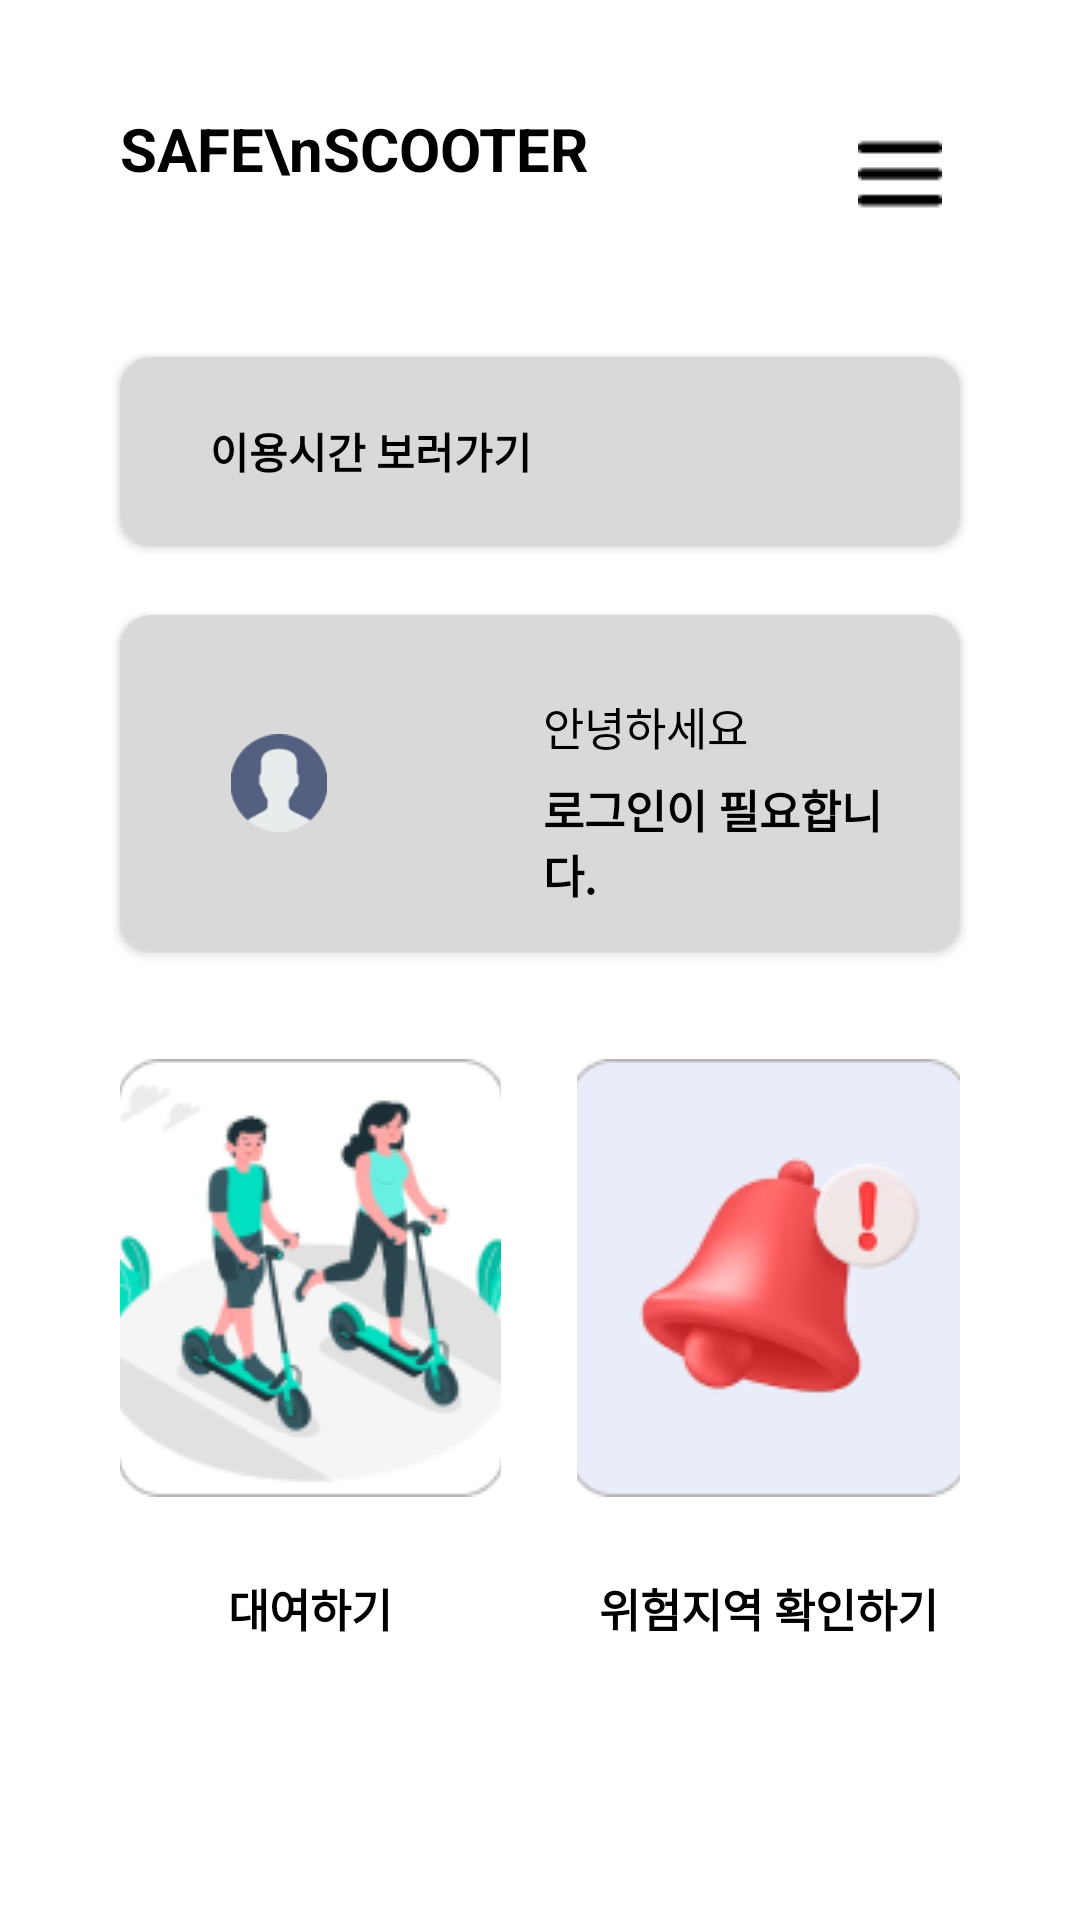

Android layout source for this screen:
<!-- AndroidManifest.xml: application theme Theme.Scooter2 -->
<!-- res/layout/activity_main.xml -->
<?xml version="1.0" encoding="utf-8"?>
<androidx.drawerlayout.widget.DrawerLayout xmlns:app="http://schemas.android.com/apk/res-auto"
    android:id="@+id/drawerLayout"
    xmlns:android="http://schemas.android.com/apk/res/android"
    xmlns:tools="http://schemas.android.com/tools"
    android:layout_width="match_parent"
    android:layout_height="match_parent"
    tools:context=".MainActivity">
    <android.widget.RelativeLayout
        android:layout_width="match_parent"
        android:layout_height="match_parent"
        android:clipToOutline="true"
        android:background="#FFFFFF">

        <android.widget.TextView
            android:id="@+id/logo_text"
            android:layout_width="wrap_content"
            android:layout_height="wrap_content"
            android:layout_alignParentLeft="true"
            android:layout_alignParentTop="true"
            android:layout_marginLeft="40dp"
            android:layout_marginTop="36dp"
            android:text="SAFE\nSCOOTER"
            android:textColor="#000000"
            android:textSize="20dp"
            android:textStyle="bold" />

        <ImageButton
            android:id="@+id/menu_button"
            android:layout_width="40dp"
            android:layout_height="40dp"
            android:layout_alignParentTop="true"
            android:layout_alignParentRight="true"
            android:layout_marginTop="38dp"
            android:layout_marginRight="40dp"
            android:background="@android:color/transparent"
            app:srcCompat="@drawable/menu_icon" />

        <ImageButton
            android:id="@+id/login_button"
            android:layout_width="34dp"
            android:layout_height="34dp"
            android:layout_alignParentTop="true"
            android:layout_alignParentRight="true"
            android:layout_marginTop="42dp"
            android:layout_marginRight="90dp"
            android:background="@android:color/transparent"
            android:scaleType="centerCrop"
            app:srcCompat="@drawable/login_icon" />

        <android.widget.Button
            android:id="@+id/use_time_button"
            android:layout_width="wrap_content"
            android:layout_height="63dp"
            android:layout_alignParentLeft="true"
            android:layout_alignParentTop="true"
            android:layout_alignParentRight="true"
            android:layout_marginLeft="40dp"
            android:layout_marginTop="119dp"
            android:layout_marginRight="40dp"
            android:background="@drawable/solid_gray_button"
            android:paddingHorizontal="30dp"
            android:text="이용시간 보러가기"
            android:textSize="14dp"
            android:textColor="#000000"
            android:textStyle="bold"
            android:gravity="left|center"/>


        <ImageView
            android:id="@+id/profile"
            android:layout_width="82dp"
            android:layout_height="wrap_content"
            android:layout_alignParentLeft="true"
            android:layout_alignParentTop="true"
            android:layout_alignParentRight="true"
            android:layout_marginLeft="77dp"
            android:layout_marginTop="226dp"
            android:layout_marginRight="251dp"
            android:elevation="4dp"
            android:src="@drawable/profile_icon" />

        <TextView
            android:layout_width="80dp"
            android:layout_height="wrap_content"
            android:layout_alignParentLeft="true"
            android:layout_alignParentTop="true"
            android:layout_alignParentRight="true"
            android:layout_marginLeft="181dp"
            android:layout_marginTop="231dp"
            android:layout_marginRight="100dp"
            android:elevation="4dp"
            android:text="안녕하세요"
            android:textColor="@color/black"
            android:textSize="15dp" />

        <TextView
            android:id="@+id/client_name"
            android:layout_width="wrap_content"
            android:layout_height="46dp"
            android:layout_alignParentLeft="true"
            android:layout_alignParentTop="true"
            android:layout_alignParentRight="true"
            android:layout_marginLeft="181dp"
            android:layout_marginTop="259dp"
            android:layout_marginRight="60dp"
            android:elevation="4dp"
            android:text="로그인이 필요합니다."
            android:textColor="@color/black"
            android:textSize="15dp"
            android:textStyle="bold" />

        <android.widget.Button
            android:id="@+id/profile_button"
            android:layout_width="328dp"
            android:layout_height="112dp"
            android:layout_alignParentLeft="true"
            android:layout_alignParentTop="true"
            android:layout_alignParentRight="true"
            android:layout_gravity="center"
            android:layout_marginLeft="40dp"
            android:layout_marginTop="205dp"
            android:layout_marginRight="40dp"
            android:background="@drawable/solid_gray_button"
            android:elevation="2dp"
            android:paddingHorizontal="50dp"
            android:textColor="#000000" />

        <android.widget.LinearLayout
            android:layout_width="371dp"
            android:layout_height="160dp"
            android:layout_alignParentLeft="true"
            android:layout_alignParentTop="true"
            android:layout_marginHorizontal="40dp"
            android:layout_marginTop="346dp"
            android:orientation="horizontal">

            <android.widget.ImageButton
                android:id="@+id/loadmap_button"
                android:layout_width="0dp"
                android:layout_height="match_parent"
                android:layout_weight="5"
                android:background="@android:color/transparent"
                android:padding="7sp"
                android:scaleType="centerCrop"
                android:src="@drawable/lent_icon"
                android:onClick="rent"/>

            <View
                android:layout_width="0dp"
                android:layout_height="match_parent"
                android:layout_weight="1" />

            <android.widget.ImageButton
                android:id="@+id/Danger_place_button"
                android:layout_width="0dp"
                android:layout_height="match_parent"
                android:layout_weight="5"
                android:background="@android:color/transparent"
                android:padding="7sp"
                android:scaleType="centerCrop"
                android:src="@drawable/report_icon" />
        </android.widget.LinearLayout>


        <android.widget.LinearLayout
            android:layout_width="match_parent"
            android:layout_height="40dp"
            android:layout_alignParentLeft="true"
            android:layout_alignParentTop="true"
            android:layout_marginHorizontal="40dp"
            android:layout_marginLeft="40dp"
            android:layout_marginTop="516dp"
            android:orientation="horizontal">

            <android.widget.TextView
                android:layout_width="0dp"
                android:layout_height="wrap_content"
                android:layout_gravity="center"
                android:layout_weight="5"
                android:text="대여하기"
                android:textAlignment="center"
                android:textColor="#000000"
                android:textSize="15sp"
                android:textStyle="bold" />

            <View
                android:layout_width="0dp"
                android:layout_height="match_parent"
                android:layout_weight="1" />

            <android.widget.TextView
                android:layout_width="0dp"
                android:layout_height="wrap_content"
                android:layout_gravity="center"
                android:layout_weight="5"
                android:text="위험지역 확인하기"
                android:textAlignment="center"
                android:textColor="#000000"
                android:textSize="15sp"
                android:textStyle="bold" />
        </android.widget.LinearLayout>
    </android.widget.RelativeLayout>

    
    <LinearLayout
        android:id="@+id/drawer"
        android:layout_width="300dp"
        android:layout_height="match_parent"
        android:background="#ffffff"
        android:layout_gravity="right"
        android:orientation="vertical">

        <TextView
            android:layout_width="match_parent"
            android:layout_height="wrap_content"
            android:layout_marginTop="50dp"
            android:text="MENU"
            android:textColor="@color/black"
            android:textSize="35dp"
            android:paddingBottom="20dp"
            android:background="@drawable/solid_bottom_value_2"
            android:layout_marginHorizontal="40dp"/>
        <Button
            android:layout_width="wrap_content"
            android:layout_height="wrap_content"
            android:layout_marginTop="20dp"
            android:layout_marginLeft="15dp"
            android:layout_gravity="left"
            android:text="공지사항"
            android:textSize="25dp"
            android:textColor="@color/black"
            android:textStyle="bold"
            android:background="@android:color/transparent"/>


    </LinearLayout>
</androidx.drawerlayout.widget.DrawerLayout>
<!-- resources referenced by this layout -->
<resources>
  <!-- drawable lent_icon: png bitmap (drawable, 20190 bytes) -->
  <!-- drawable menu_icon: png bitmap (drawable, 263 bytes) -->
  <!-- drawable profile_icon: png bitmap (drawable, 2444 bytes) -->
  <!-- drawable report_icon: png bitmap (drawable, 9718 bytes) -->
  <!-- drawable solid_bottom_value_2 (drawable) -->
  <?xml version="1.0" encoding="utf-8"?>
  <layer-list xmlns:android="http://schemas.android.com/apk/res/android">
      <item>
          <shape android:shape="rectangle">
              <solid android:color="#000000" />
          </shape>
      </item>
      <item android:bottom="2dp">
          <shape android:shape="rectangle">
              <solid android:color="#FFFFFF" />
          </shape>
      </item>
  </layer-list>
  <!-- drawable solid_gray_button (drawable) -->
  <?xml version="1.0" encoding="utf-8"?>
  <shape xmlns:android="http://schemas.android.com/apk/res/android">
      <solid
          android:color="#D9D9D9" />
      <corners
          android:radius="10dp"/>
      <stroke
          android:width="1dp"
          android:color="#D9D9D9"/>
  </shape>
  <style name="Theme.Scooter2" parent="Base.Theme.Scooter2">
          <item name="android:statusBarColor">@color/black</item> 
      </style>
  <style name="Base.Theme.Scooter2" parent="Theme.MaterialComponents.Light.NoActionBar">
          
          
      </style>
  <!-- not gathered from this repository: default colours our renderer supplied (Android Studio template values) -->
  <color name="black">#FF000000</color>
</resources>
